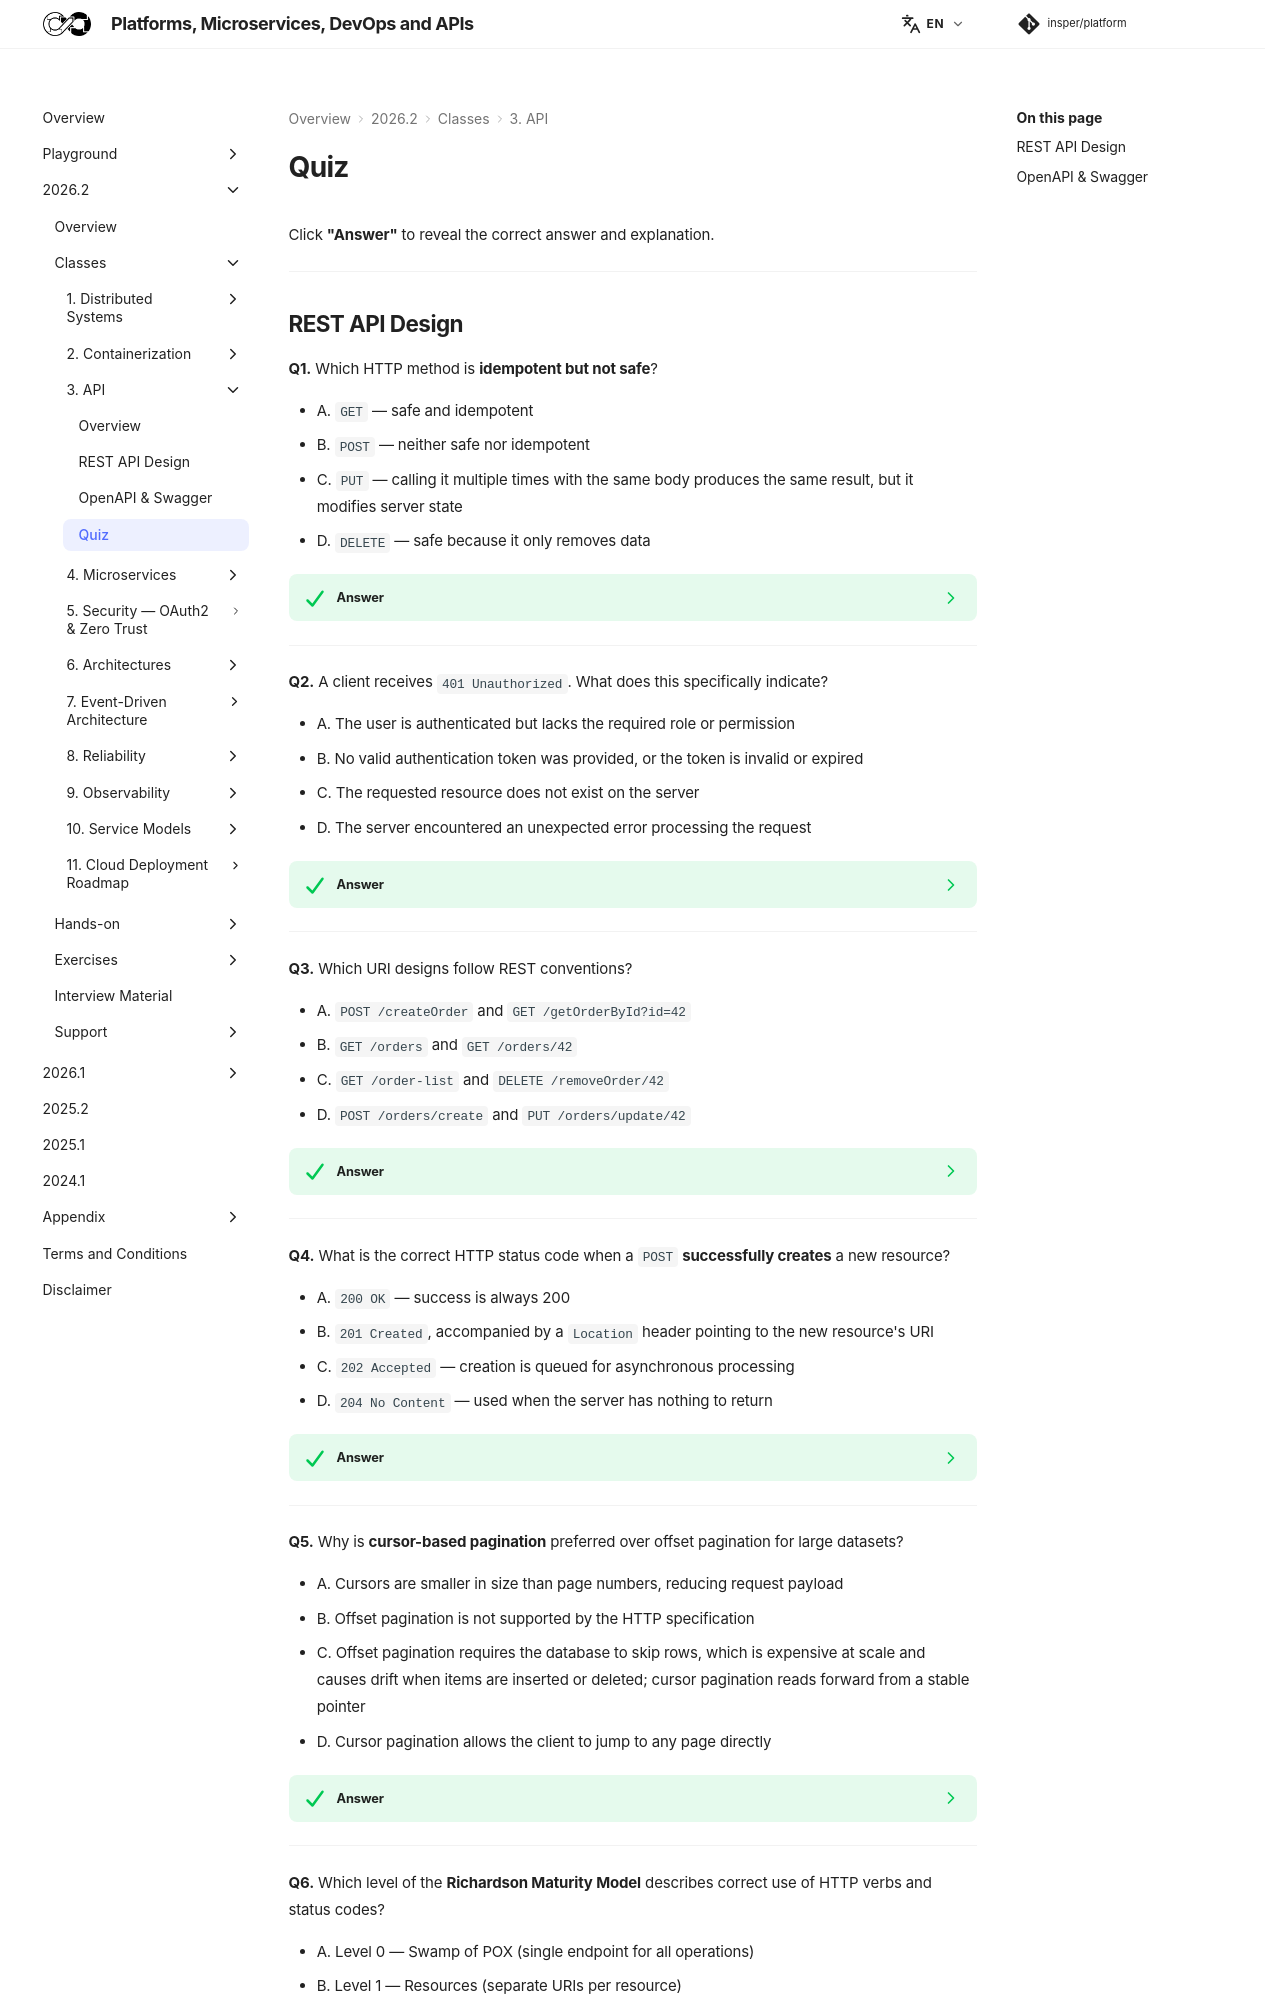

repository: Insper/platform · page: 2026.2/classes/api/quiz/index.html · generator: mkdocs


Click **"Answer"** to reveal the correct answer and explanation.

---

## REST API Design

**Q1.** Which HTTP method is **idempotent but not safe**?

- A. `GET` — safe and idempotent
- B. `POST` — neither safe nor idempotent
- C. `PUT` — calling it multiple times with the same body produces the same result, but it modifies server state
- D. `DELETE` — safe because it only removes data

??? success "Answer"
    **C — `PUT`.**

    *Safe* means the request does not modify server state. *Idempotent* means calling it multiple times has the same effect as calling it once. `PUT /orders/42` with the same body is safe to retry — the result is the same order state regardless of how many times it is called. `POST /orders` would create a new order on each call (not idempotent).

---

**Q2.** A client receives `401 Unauthorized`. What does this specifically indicate?

- A. The user is authenticated but lacks the required role or permission
- B. No valid authentication token was provided, or the token is invalid or expired
- C. The requested resource does not exist on the server
- D. The server encountered an unexpected error processing the request

??? success "Answer"
    **B — No valid authentication token.**

    `401` means "you are not authenticated" — the server does not know who you are. `403 Forbidden` means "I know who you are, but you are not allowed to do this." Confusing the two is a common mistake: a missing JWT should return 401, not 403.

---

**Q3.** Which URI designs follow REST conventions?

- A. `POST /createOrder` and `GET /getOrderById?id=42`
- B. `GET /orders` and `GET /orders/42`
- C. `GET /order-list` and `DELETE /removeOrder/42`
- D. `POST /orders/create` and `PUT /orders/update/42`

??? success "Answer"
    **B — `GET /orders` and `GET /orders/42`.**

    REST URIs identify *resources* (nouns), not operations (verbs). Use plural nouns for collections (`/orders`), nest for hierarchy (`/orders/42`), and express the operation through the HTTP method (GET, POST, PUT, DELETE) — never in the path.

---

**Q4.** What is the correct HTTP status code when a `POST` **successfully creates** a new resource?

- A. `200 OK` — success is always 200
- B. `201 Created`, accompanied by a `Location` header pointing to the new resource's URI
- C. `202 Accepted` — creation is queued for asynchronous processing
- D. `204 No Content` — used when the server has nothing to return

??? success "Answer"
    **B — `201 Created` with `Location` header.**

    `200` is for successful reads and updates. `201` signals that a new resource was created and tells the client where to find it via `Location: /orders/42`. This allows the client to immediately navigate to or cache the new resource without a separate GET.

---

**Q5.** Why is **cursor-based pagination** preferred over offset pagination for large datasets?
